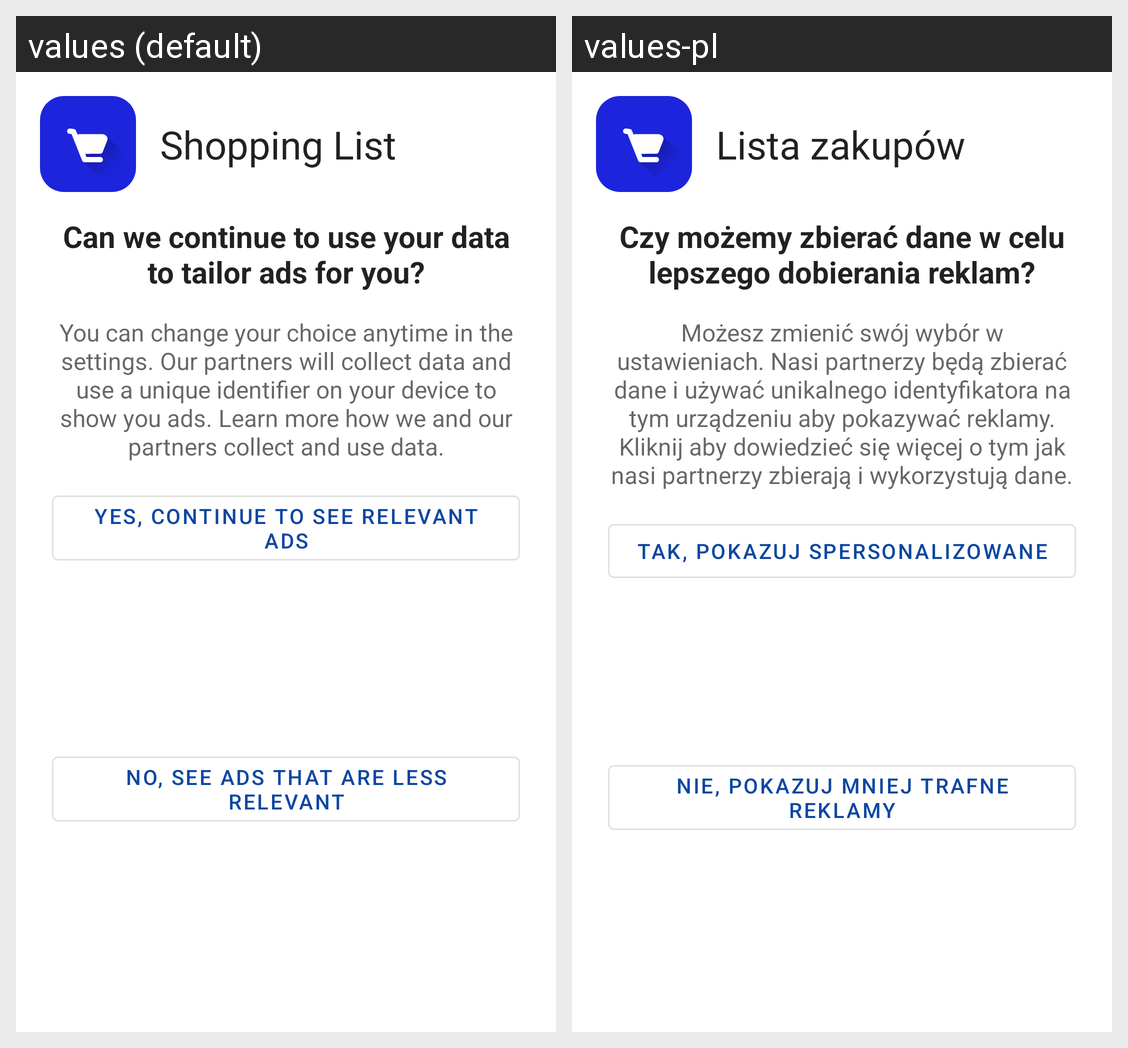

Locale-by-locale string values for the Android screen shown in this grid:
Android screen res/layout/dialog_ask_consent.xml rendered under 2 locales, left to right: values (default), values-pl. Device: Nexus 5 (rendered at 1080×1920; each locale shown at half size, 540×960, under a caption strip naming it); theme AppTheme.
Strings drawn on this screen, with the default value and each locale's value (text and hints the layout hard-codes, and strings that could not be matched under every locale, appear in the picture but are not listed):

app_name
  values: Shopping List
  values-pl: Lista zakupów

dialog_ask_consent_header
  values: Can we continue to use your data to tailor ads for you?
  values-pl: Czy możemy zbierać dane w celu lepszego dobierania reklam?

dialog_ask_consent_info
  values: You can change your choice anytime in the settings. Our partners will collect data and use a unique identifier on your device to show you ads. Learn more how we and our partners collect and use data.
  values-pl: Możesz zmienić swój wybór w ustawieniach. Nasi partnerzy będą zbierać dane i używać unikalnego identyfikatora na tym urządzeniu aby pokazywać reklamy. Kliknij aby dowiedzieć się więcej o tym jak nasi partnerzy zbierają i wykorzystują dane.

dialog_ask_consent_yes
  values: Yes, continue to see relevant ads
  values-pl: Tak, pokazuj spersonalizowane

dialog_ask_consent_no
  values: No, see ads that are less relevant
  values-pl: Nie, pokazuj mniej trafne reklamy
